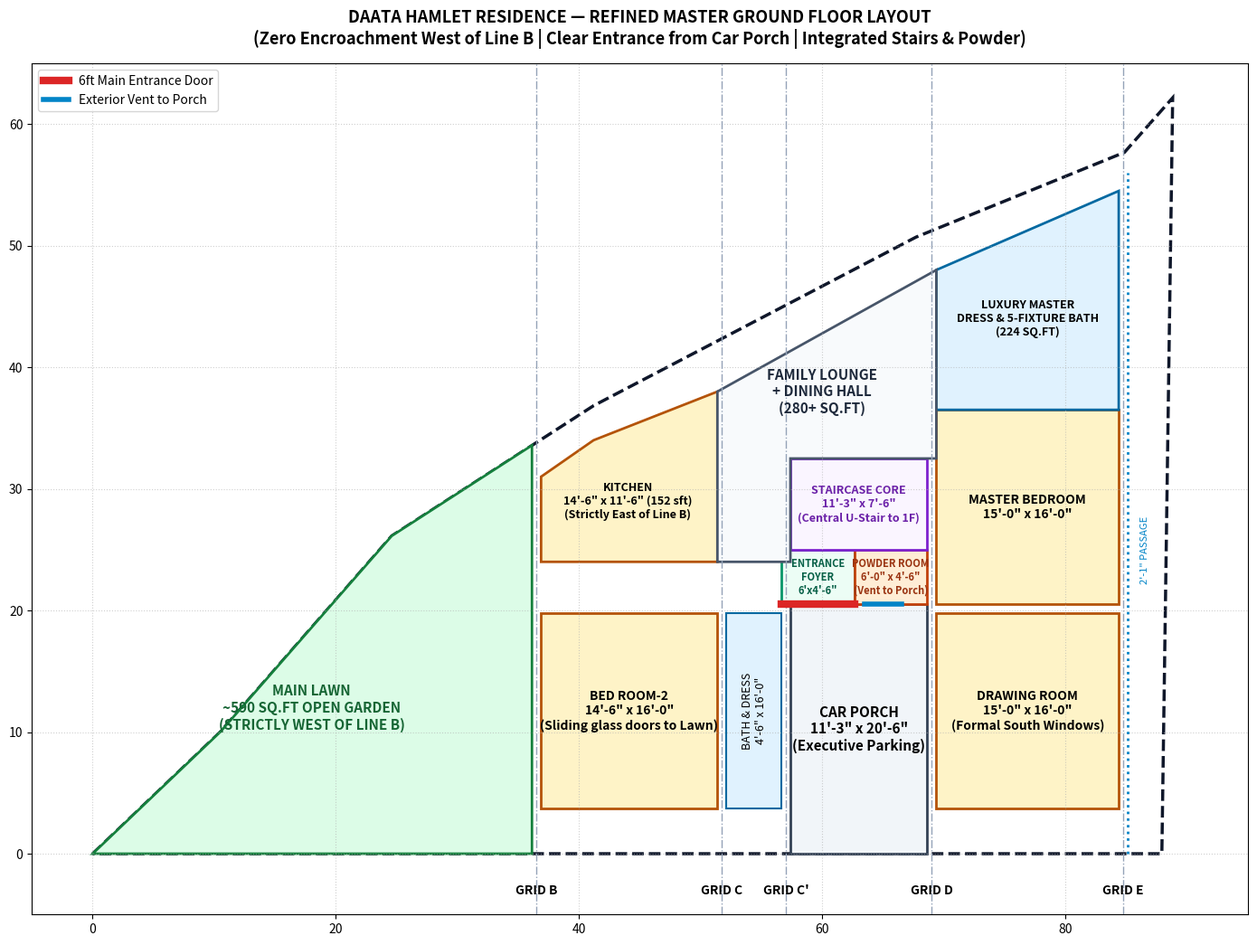

This chart was generated by the following Python code: (Note: this script raises an exception after producing the figure.)
"""
Generate and save a visual concept layout of the adjusted Master Plan
"""
import matplotlib
matplotlib.use('Agg')
import matplotlib.pyplot as plt
import matplotlib.patches as patches

fig, ax = plt.subplots(figsize=(14, 12))
ax.set_xlim(-5, 95)
ax.set_ylim(-5, 65)
ax.set_aspect('equal')
ax.grid(True, linestyle=':', alpha=0.6)

# Site boundary
pts = [(0.0, 0.0), (10.49, 10.01), (24.59, 26.13), (41.19, 36.84), (67.70, 50.70), (84.84, 57.67), (88.81, 62.16), (87.92, 0.0)]
site_poly = patches.Polygon(pts, fill=False, edgecolor='#0f172a', lw=2.5, linestyle='--')
ax.add_patch(site_poly)

# Grid lines B, C, C', D, E
for gl, gx in [('B', 36.5), ('C', 51.75), ("C'", 57.0), ('D', 69.0), ('E', 84.75)]:
    ax.axvline(gx, color='#94a3b8', linestyle='-.', lw=1)
    ax.text(gx, -3, f"GRID {gl}", ha='center', va='center', fontweight='bold', fontsize=10)

# 1. MAIN LAWN (West of Line B)
lawn_pts = [(0.0, 0.0), (10.49, 10.01), (24.59, 26.13), (36.125, 33.58), (36.125, 0.0)]
ax.add_patch(patches.Polygon(lawn_pts, facecolor='#dcfce7', edgecolor='#15803d', lw=2))
ax.text(18.0, 12.0, "MAIN LAWN\n~590 SQ.FT OPEN GARDEN\n(STRICTLY WEST OF LINE B)", ha='center', va='center', fontweight='bold', fontsize=11, color='#166534')

# 2. BED ROOM-2 (GF, SW corner)
ax.add_patch(patches.Rectangle((36.875, 3.75), 14.5, 16.0, facecolor='#fef3c7', edgecolor='#b45309', lw=2))
ax.text(44.125, 11.75, "BED ROOM-2\n14'-6\" x 16'-0\"\n(Sliding glass doors to Lawn)", ha='center', va='center', fontweight='bold', fontsize=10)

# 3. BED-2 BATH & DRESS
ax.add_patch(patches.Rectangle((52.125, 3.75), 4.5, 16.0, facecolor='#e0f2fe', edgecolor='#0369a1', lw=1.5))
ax.text(54.375, 11.75, "BATH & DRESS\n4'-6\" x 16'-0\"", ha='center', va='center', fontsize=9, rotation=90)

# 4. CAR PORCH
ax.add_patch(patches.Rectangle((57.375, 0.0), 11.25, 20.5, facecolor='#f1f5f9', edgecolor='#334155', lw=2))
ax.text(63.0, 10.25, "CAR PORCH\n11'-3\" x 20'-6\"\n(Executive Parking)", ha='center', va='center', fontweight='bold', fontsize=11)

# 5. DRAWING ROOM (SE corner)
ax.add_patch(patches.Rectangle((69.375, 3.75), 15.0, 16.0, facecolor='#fef3c7', edgecolor='#b45309', lw=2))
ax.text(76.875, 11.75, "DRAWING ROOM\n15'-0\" x 16'-0\"\n(Formal South Windows)", ha='center', va='center', fontweight='bold', fontsize=10)

# 6. ENTRANCE FROM CAR PORCH
ax.add_patch(patches.Rectangle((56.625, 20.5), 6.0, 4.5, facecolor='#ecfdf5', edgecolor='#059669', lw=2))
ax.text(59.625, 22.75, "ENTRANCE\nFOYER\n6'x4'-6\"", ha='center', va='center', fontweight='bold', fontsize=8, color='#065f46')
ax.plot([56.625, 62.625], [20.5, 20.5], color='#dc2626', lw=6, label='6ft Main Entrance Door')

# 7. POWDER ROOM (on porch wall)
ax.add_patch(patches.Rectangle((62.625, 20.5), 6.0, 4.5, facecolor='#ffedd5', edgecolor='#c2410c', lw=2))
ax.text(65.625, 22.75, "POWDER ROOM\n6'-0\" x 4'-6\"\n(Vent to Porch)", ha='center', va='center', fontweight='bold', fontsize=8, color='#9a3412')
ax.plot([63.5, 66.5], [20.5, 20.5], color='#0284c7', lw=4, label='Exterior Vent to Porch')

# 8. STAIRCASE CORE (directly adjacent to Foyer/Powder)
ax.add_patch(patches.Rectangle((57.375, 25.0), 11.25, 7.5, facecolor='#faf5ff', edgecolor='#7e22ce', lw=2))
ax.text(63.0, 28.75, "STAIRCASE CORE\n11'-3\" x 7'-6\"\n(Central U-Stair to 1F)", ha='center', va='center', fontweight='bold', fontsize=9, color='#6b21a8')

# 9. KITCHEN (Bay B-C, North, strictly east of Line B)
kit_pts = [(36.875, 24.0), (51.375, 24.0), (51.375, 38.0), (41.19, 34.0), (36.875, 31.0)]
ax.add_patch(patches.Polygon(kit_pts, facecolor='#fef3c7', edgecolor='#b45309', lw=2))
ax.text(44.0, 29.0, "KITCHEN\n14'-6\" x 11'-6\" (152 sft)\n(Strictly East of Line B)", ha='center', va='center', fontweight='bold', fontsize=9)

# 10. MASTER BEDROOM (Bay D-E, North of Drawing)
ax.add_patch(patches.Rectangle((69.375, 20.5), 15.0, 16.0, facecolor='#fef3c7', edgecolor='#b45309', lw=2))
ax.text(76.875, 28.5, "MASTER BEDROOM\n15'-0\" x 16'-0\"", ha='center', va='center', fontweight='bold', fontsize=10)

# 11. MASTER DRESS & BATH (NE Angled Wing)
mbath_pts = [(69.375, 36.5), (84.375, 36.5), (84.375, 54.5), (69.375, 48.0)]
ax.add_patch(patches.Polygon(mbath_pts, facecolor='#e0f2fe', edgecolor='#0369a1', lw=2))
ax.text(76.875, 44.0, "LUXURY MASTER\nDRESS & 5-FIXTURE BATH\n(224 SQ.FT)", ha='center', va='center', fontweight='bold', fontsize=9)

# 12. FAMILY LOUNGE + DINING
lounge_pts = [(51.375, 24.0), (57.375, 24.0), (57.375, 32.5), (69.375, 32.5), (69.375, 48.0), (51.375, 38.0)]
ax.add_patch(patches.Polygon(lounge_pts, facecolor='#f8fafc', edgecolor='#475569', lw=2))
ax.text(60.0, 38.0, "FAMILY LOUNGE\n+ DINING HALL\n(280+ SQ.FT)", ha='center', va='center', fontweight='bold', fontsize=11, color='#1e293b')

# 13. EAST PERIMETER PASSAGE
ax.plot([85.125, 85.125], [0, 56], color='#0284c7', lw=2, linestyle=':')
ax.text(86.5, 25.0, "2'-1\" PASSAGE", rotation=90, ha='center', va='center', fontsize=8, color='#0284c7')

ax.legend(loc='upper left', fontsize=10)
ax.set_title("DAATA HAMLET RESIDENCE — REFINED MASTER GROUND FLOOR LAYOUT\n(Zero Encroachment West of Line B | Clear Entrance from Car Porch | Integrated Stairs & Powder)", fontsize=13, fontweight='bold', pad=15)

plt.tight_layout()
plt.savefig("scratch/refined_master_gf_layout.png", dpi=150)
print("Saved scratch/refined_master_gf_layout.png")
